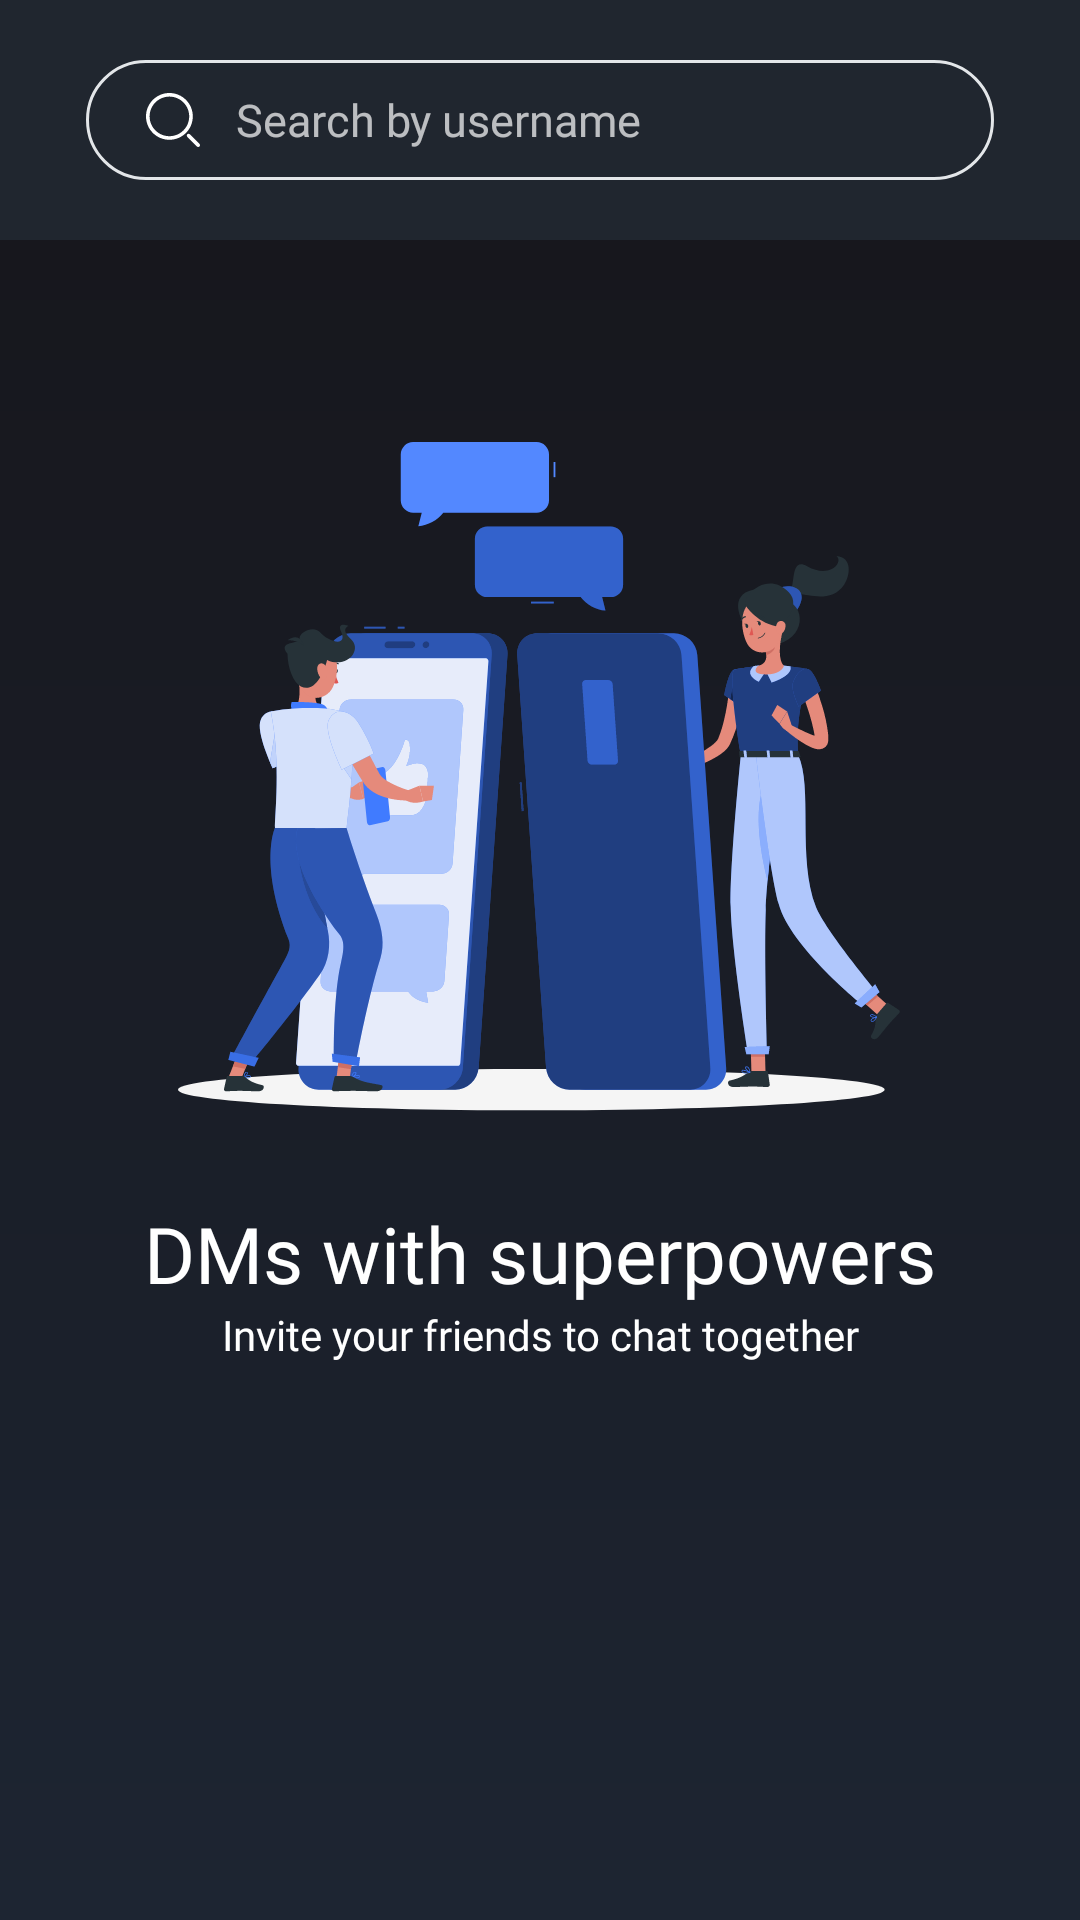

Produce the Android XML layout that renders to this screen, including the resource entries it uses.
<!-- AndroidManifest.xml: application theme Theme.MyApplication -->
<!-- res/layout/fragment_search_friends.xml -->
<?xml version="1.0" encoding="utf-8"?>
<androidx.constraintlayout.widget.ConstraintLayout
    xmlns:android="http://schemas.android.com/apk/res/android"
    xmlns:app="http://schemas.android.com/apk/res-auto"
    xmlns:tools="http://schemas.android.com/tools"
    android:layout_width="match_parent"
    android:layout_height="match_parent"
    android:background="@drawable/background_gradient"
    tools:context=".ui.friends.SearchFriendsFragment">

    
    <androidx.constraintlayout.widget.ConstraintLayout
            android:id="@+id/top_toolbar"
            android:layout_width="0dp"
            android:layout_height="wrap_content"
            android:background="#20262F"
            android:paddingVertical="20dp"
            app:layout_constraintStart_toStartOf="parent"
            app:layout_constraintEnd_toEndOf="parent"
            app:layout_constraintTop_toTopOf="parent"
    >

        <androidx.constraintlayout.widget.Guideline
                android:id="@+id/guideline_start_top"
                android:layout_width="wrap_content"
                android:layout_height="wrap_content"
                android:orientation="vertical"
                app:layout_constraintGuide_percent="0.08"/>

        <androidx.constraintlayout.widget.Guideline
                android:id="@+id/guideline_end_top"
                android:layout_width="wrap_content"
                android:layout_height="wrap_content"
                android:orientation="vertical"
                app:layout_constraintGuide_percent="0.92"/>

        <ImageView
                android:id="@+id/ivSearchIcon"
                android:padding="10dp"
                android:layout_width="38dp"
                android:layout_height="38dp"
                android:src="@drawable/search_icon"
                android:layout_marginStart="10dp"
                app:layout_constraintStart_toStartOf="@id/etSearchUsers"
                app:layout_constraintTop_toTopOf="@id/etSearchUsers"
                app:layout_constraintBottom_toBottomOf="@id/etSearchUsers"/>

        <EditText
                android:id="@+id/etSearchUsers"
                android:layout_width="0dp"
                android:layout_height="40dp"
                android:inputType="text"
                android:textSize="15sp"
                android:paddingStart="50dp"
                android:paddingEnd="16dp"
                android:textColor="@color/white"
                android:fontFamily="@font/roboto_regular"
                android:hint="Search by username"
                android:textColorHint="#B3FFFFFF"
                android:background="@drawable/edit_text_outline"
                app:layout_constraintTop_toTopOf="parent"
                app:layout_constraintBottom_toBottomOf="parent"
                app:layout_constraintStart_toStartOf="@+id/guideline_start_top"
                app:layout_constraintEnd_toStartOf="@+id/guideline_end_top"/>

    </androidx.constraintlayout.widget.ConstraintLayout>

    
    <androidx.constraintlayout.widget.Guideline
        android:id="@+id/guideline_top"
        android:layout_width="wrap_content"
        android:layout_height="wrap_content"
        android:orientation="horizontal"
        app:layout_constraintGuide_percent="0.14"/>

    <androidx.constraintlayout.widget.Guideline
        android:id="@+id/guideline_start"
        android:layout_width="wrap_content"
        android:layout_height="wrap_content"
        android:orientation="vertical"
        app:layout_constraintGuide_percent="0.08"/>

    <androidx.constraintlayout.widget.Guideline
        android:id="@+id/guideline_end"
        android:layout_width="wrap_content"
        android:layout_height="wrap_content"
        android:orientation="vertical"
        app:layout_constraintGuide_percent="0.92"/>

    <androidx.constraintlayout.widget.Guideline
        android:id="@+id/guideline_center"
        android:layout_width="wrap_content"
        android:layout_height="wrap_content"
        android:orientation="horizontal"
        app:layout_constraintGuide_percent="0.71"/>

    
    <androidx.recyclerview.widget.RecyclerView
        android:id="@+id/rvSearchResults"
        android:layout_width="0dp"
        android:layout_height="0dp"
        android:clipToPadding="false"
        android:paddingBottom="16dp"
        app:layout_constraintTop_toBottomOf="@id/top_toolbar"
        app:layout_constraintBottom_toBottomOf="parent"
        app:layout_constraintStart_toStartOf="parent"
        app:layout_constraintEnd_toEndOf="parent" />

    
    <ProgressBar
        android:id="@+id/progressLoading"
        style="?android:attr/progressBarStyle"
        android:layout_width="wrap_content"
        android:layout_height="wrap_content"
        android:visibility="gone"
        app:layout_constraintTop_toTopOf="parent"
        app:layout_constraintBottom_toBottomOf="parent"
        app:layout_constraintStart_toStartOf="parent"
        app:layout_constraintEnd_toEndOf="parent" />

    
    <androidx.constraintlayout.widget.ConstraintLayout
        android:id="@+id/emptyState"
        android:layout_width="0dp"
        android:layout_height="0dp"
        android:visibility="visible"
        app:layout_constraintTop_toBottomOf="@id/top_toolbar"
        app:layout_constraintBottom_toBottomOf="@id/guideline_center"
        app:layout_constraintStart_toStartOf="@id/guideline_start"
        app:layout_constraintEnd_toEndOf="@id/guideline_end">

        <androidx.constraintlayout.widget.Guideline
            android:id="@+id/guideline_top_2"
            android:layout_width="wrap_content"
            android:layout_height="wrap_content"
            app:layout_constraintGuide_percent="0.1"
            android:orientation="horizontal"/>

        <ImageView
            android:id="@+id/illustrationImage"
            android:layout_width="0dp"
            android:layout_height="0dp"
            android:padding="30dp"
            android:src="@drawable/search_frnds_chat_illustr"
            app:layout_constraintEnd_toEndOf="parent"
            app:layout_constraintTop_toTopOf="@id/guideline_top_2"
            app:layout_constraintStart_toStartOf="parent"
            app:layout_constraintBottom_toTopOf="@id/empty_title"/>

        <TextView
            android:id="@+id/empty_title"
            android:layout_width="wrap_content"
            android:layout_height="wrap_content"
            android:textSize="26sp"
            android:fontFamily="@font/roboto_medium"
            android:text="@string/dms_with_superpowers"
            android:gravity="center"
            android:textColor="@color/white"
            app:layout_constraintStart_toStartOf="parent"
            app:layout_constraintEnd_toEndOf="parent"
            app:layout_constraintBottom_toTopOf="@+id/empty_subtitle"/>

        <TextView
            android:id="@+id/empty_subtitle"
            android:layout_width="0dp"
            android:layout_height="wrap_content"
            android:textSize="@dimen/input_text_size"
            android:fontFamily="@font/roboto_regular"
            android:textColor="@color/white"
            android:gravity="center"
            android:paddingHorizontal="4dp"
            android:text="Invite your friends to chat together"
            app:layout_constraintBottom_toBottomOf="parent"
            app:layout_constraintStart_toStartOf="@+id/empty_title"
            app:layout_constraintEnd_toEndOf="@id/empty_title"/>
    </androidx.constraintlayout.widget.ConstraintLayout>

    
    <LinearLayout
        android:id="@+id/noResultsState"
        android:layout_width="wrap_content"
        android:layout_height="wrap_content"
        android:orientation="vertical"
        android:gravity="center"
        android:visibility="gone"
        app:layout_constraintTop_toBottomOf="@id/top_toolbar"
        app:layout_constraintBottom_toBottomOf="parent"
        app:layout_constraintStart_toStartOf="parent"
        app:layout_constraintEnd_toEndOf="parent">

        <ImageView
            android:layout_width="100dp"
            android:layout_height="100dp"
            android:src="@drawable/search_icon"
            android:tint="#333333"
            android:alpha="0.5" />

        <TextView
            android:layout_width="wrap_content"
            android:layout_height="wrap_content"
            android:text="No users found"
            android:textColor="#666666"
            android:textSize="16sp"
            android:fontFamily="@font/roboto_medium"
            android:layout_marginTop="16dp" />

        <TextView
            android:layout_width="wrap_content"
            android:layout_height="wrap_content"
            android:text="Try a different search term"
            android:textColor="#999999"
            android:textSize="14sp"
            android:layout_marginTop="8dp" />

    </LinearLayout>

</androidx.constraintlayout.widget.ConstraintLayout>
<!-- resources referenced by this layout -->
<resources>
  <color name="white">#FFFFFFFF</color>
  <dimen name="input_text_size">14sp</dimen>
  <!-- drawable background_gradient (drawable) -->
  <?xml version="1.0" encoding="utf-8"?>
  <shape xmlns:android="http://schemas.android.com/apk/res/android"
      android:shape="rectangle">
      <gradient
          android:angle="270"
          android:endColor="#1D2532"
          android:startColor="#16151A"
          android:type="linear" />
  </shape>
  <!-- drawable edit_text_outline (drawable) -->
  <?xml version="1.0" encoding="utf-8"?>
  <shape xmlns:android="http://schemas.android.com/apk/res/android"
      android:shape="rectangle">
      <stroke
          android:width="1dp"
          android:color="#E3E6E9" />
      <corners android:radius="24dp" />
      <solid android:color="#00000000" />
  </shape>
  <string name="dms_with_superpowers">DMs with superpowers</string>
  <style name="Base.Theme.MyApplication" parent="Theme.MaterialComponents.DayNight.NoActionBar">
          
  
  
  
  
      </style>
  <style name="TextAppearance.App.Headline1" parent="TextAppearance.MaterialComponents.Headline1">
          <item name="android:fontFamily">@font/app_font</item>
      </style>
  <style name="TextAppearance.App.Headline2" parent="TextAppearance.MaterialComponents.Headline2">
          <item name="android:fontFamily">@font/app_font</item>
      </style>
  <style name="TextAppearance.App.Headline3" parent="TextAppearance.MaterialComponents.Headline3">
          <item name="android:fontFamily">@font/app_font</item>
      </style>
  <style name="TextAppearance.App.Headline4" parent="TextAppearance.MaterialComponents.Headline4">
          <item name="android:fontFamily">@font/app_font</item>
      </style>
  <style name="TextAppearance.App.Headline5" parent="TextAppearance.MaterialComponents.Headline5">
          <item name="android:fontFamily">@font/app_font</item>
      </style>
  <style name="TextAppearance.App.Headline6" parent="TextAppearance.MaterialComponents.Headline6">
          <item name="android:fontFamily">@font/app_font</item>
      </style>
  <style name="TextAppearance.App.Subtitle1" parent="TextAppearance.MaterialComponents.Subtitle1">
          <item name="android:fontFamily">@font/app_font</item>
      </style>
  <style name="TextAppearance.App.Subtitle2" parent="TextAppearance.MaterialComponents.Subtitle2">
          <item name="android:fontFamily">@font/app_font</item>
      </style>
  <style name="TextAppearance.App.Body1" parent="TextAppearance.MaterialComponents.Body1">
          <item name="android:fontFamily">@font/app_font</item>
      </style>
  <style name="TextAppearance.App.Body2" parent="TextAppearance.MaterialComponents.Body2">
          <item name="android:fontFamily">@font/app_font</item>
      </style>
  <style name="TextAppearance.App.Button" parent="TextAppearance.MaterialComponents.Button">
          <item name="android:fontFamily">@font/app_font</item>
      </style>
  <style name="TextAppearance.App.Caption" parent="TextAppearance.MaterialComponents.Caption">
          <item name="android:fontFamily">@font/app_font</item>
      </style>
  <style name="TextAppearance.App.Overline" parent="TextAppearance.MaterialComponents.Overline">
          <item name="android:fontFamily">@font/app_font</item>
      </style>
</resources>
